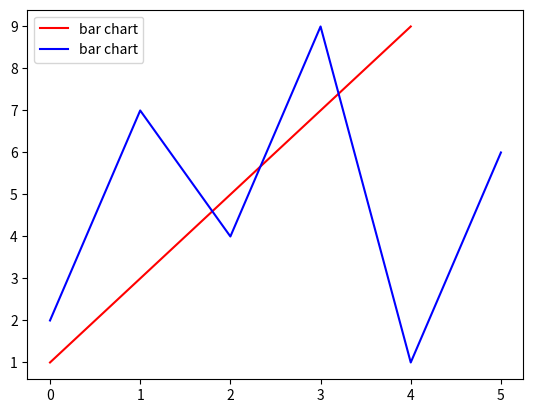

Python code for this plot:
import matplotlib.pyplot as plt

x = [2, 7, 4, 9, 1, 6]
y = [1, 3, 5, 7, 9]
plt.plot(y, label="bar chart", color="red")
plt.plot(x, label="bar chart", color="blue")

plt.xlabel = "pras"

plt.legend()
plt.show()
